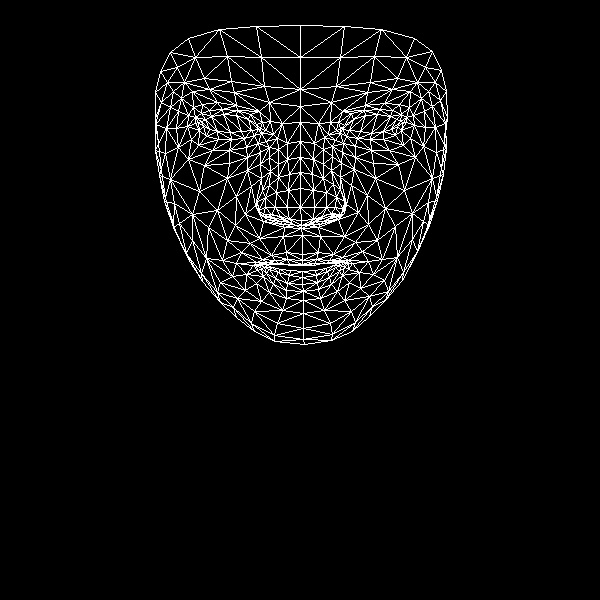

Source data for this figure (header and first rows):
, x, y
0, 302, 254
1, 301, 220
2, 301, 228
3, 289, 174
4, 300, 207
5, 300, 188
6, 300, 141
7, 203, 126
8, 300, 106
9, 300, 89
10, 300, 25
11, 302, 260
12, 302, 264
13, 302, 265
14, 302, 271
15, 302, 277
16, 302, 284
17, 303, 291
18, 303, 300
19, 301, 225
20, 288, 221
21, 160, 71
22, 244, 138
23, 231, 139
24, 218, 139
25, 199, 130
26, 254, 135
27, 222, 109
28, 237, 110
29, 209, 110
30, 201, 113
31, 191, 139
32, 254, 311
33, 198, 122
34, 155, 124
35, 176, 128
36, 236, 196
37, 286, 252
38, 289, 264
39, 271, 255
40, 262, 259
41, 278, 263
42, 272, 264
43, 246, 274
44, 289, 219
45, 287, 207
46, 181, 98
47, 260, 164
48, 258, 210
49, 257, 201
50, 199, 191
51, 288, 190
52, 209, 89
53, 192, 91
54, 170, 52
55, 269, 102
56, 250, 114
57, 236, 263
58, 175, 230
59, 269, 217
... 408 more rows
